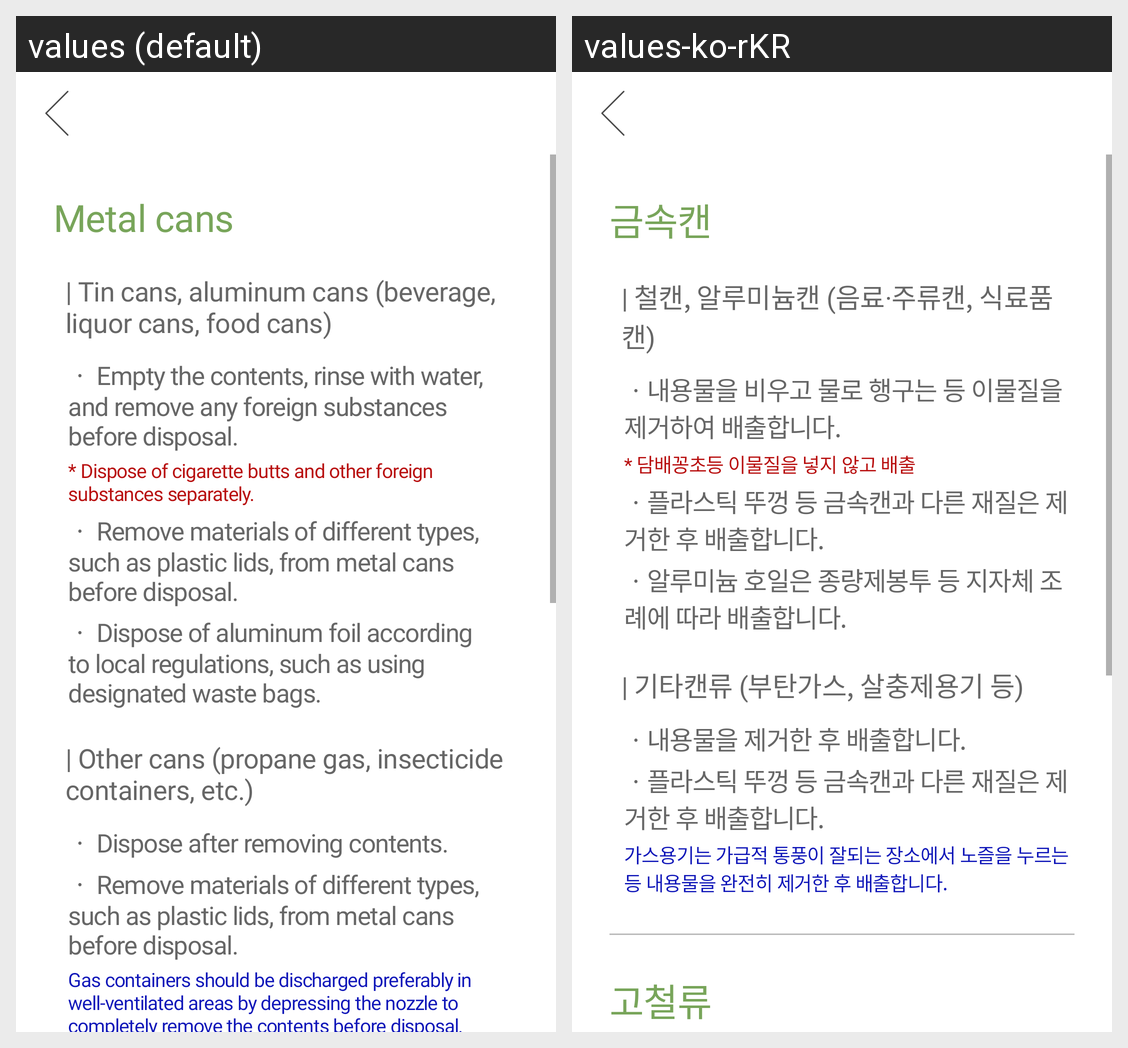

Here is an Android app screen in its default locale and in the app's own translations. Write out the translated-string differences for the strings that appear on this screen.
Android screen res/layout/description_screen.xml rendered under 2 locales, left to right: values (default), values-ko-rKR. Device: Nexus 5 (rendered at 1080×1920; each locale shown at half size, 540×960, under a caption strip naming it); theme Theme.RecyclingApp.
Strings drawn on this screen, with the default value and each locale's value (text and hints the layout hard-codes, and strings that could not be matched under every locale, appear in the picture but are not listed):

can_1
  values: Metal cans
  values-ko-rKR: 금속캔

can_2
  values: | Tin cans, aluminum cans (beverage, liquor cans, food cans)
  values-ko-rKR: | 철캔, 알루미늄캔 (음료·주류캔, 식료품캔)

can_3
  values: ㆍ Empty the contents, rinse with water, and remove any foreign substances before disposal.
  values-ko-rKR: ㆍ내용물을 비우고 물로 행구는 등 이물질을 제거하여 배출합니다.

can_6
  values: * Dispose of cigarette butts and other foreign substances separately.
  values-ko-rKR: * 담배꽁초등 이물질을 넣지 않고 배출

can_4
  values: ㆍ Remove materials of different types, such as plastic lids, from metal cans before disposal.
  values-ko-rKR: ㆍ플라스틱 뚜껑 등 금속캔과 다른 재질은 제거한 후 배출합니다.

can_5
  values: ㆍ Dispose of aluminum foil according to local regulations, such as using designated waste bags.
  values-ko-rKR: ㆍ알루미늄 호일은 종량제봉투 등 지자체 조례에 따라 배출합니다.

can_7
  values: | Other cans (propane gas, insecticide containers, etc.)
  values-ko-rKR: | 기타캔류 (부탄가스, 살충제용기 등)

can_8
  values: ㆍ Dispose after removing contents.
  values-ko-rKR: ㆍ내용물을 제거한 후 배출합니다.

can_10
  values: Gas containers should be discharged preferably in well-ventilated areas by depressing the nozzle to completely remove the contents before disposal.
  values-ko-rKR: 가스용기는 가급적 통풍이 잘되는 장소에서 노즐을 누르는 등 내용물을 완전히 제거한 후 배출합니다.
